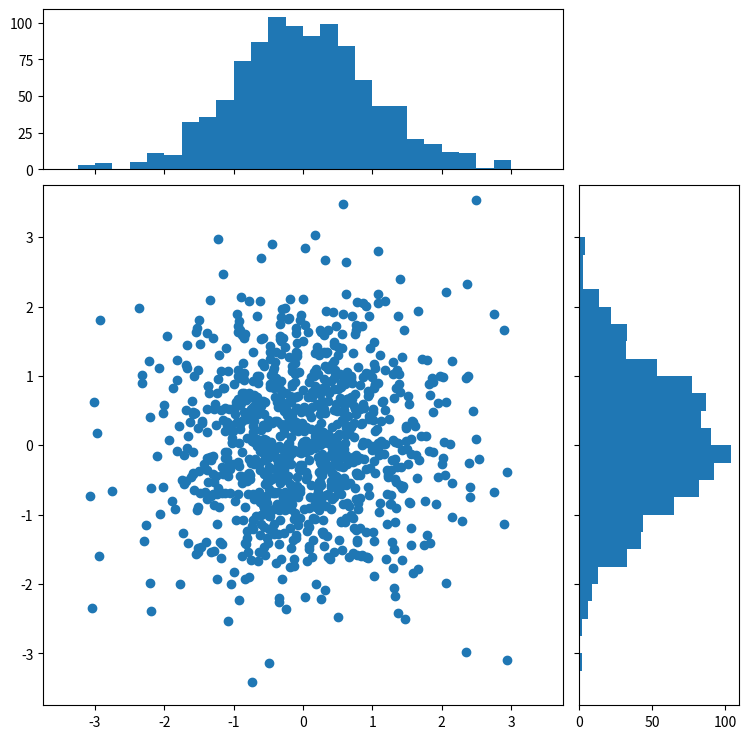

Here is the Python script that generated this plot:
import numpy as np
import matplotlib.pyplot as plt
from matplotlib.ticker import NullFormatter

# the random data
x = np.random.randn(1000)
y = np.random.randn(1000)

nullfmt = NullFormatter()         # no labels

# definitions for the axes
left, width = 0.1, 0.65
bottom, height = 0.1, 0.65
bottom_h = left_h = left + width + 0.02

rect_scatter = [left, bottom, width, height]
rect_histx = [left, bottom_h, width, 0.2]
rect_histy = [left_h, bottom, 0.2, height]

# start with a rectangular Figure
plt.figure(1, figsize=(8, 8))

axScatter = plt.axes(rect_scatter)
axHistx = plt.axes(rect_histx)
axHisty = plt.axes(rect_histy)

# no labels
axHistx.xaxis.set_major_formatter(nullfmt)
axHisty.yaxis.set_major_formatter(nullfmt)

# the scatter plot:
axScatter.scatter(x, y)

# now determine nice limits by hand:
binwidth = 0.25
xymax = np.max([np.max(np.fabs(x)), np.max(np.fabs(y))])
lim = (int(xymax/binwidth) + 1) * binwidth

axScatter.set_xlim((-lim, lim))
axScatter.set_ylim((-lim, lim))

bins = np.arange(-lim, lim + binwidth, binwidth)
axHistx.hist(x, bins=bins)
axHisty.hist(y, bins=bins, orientation='horizontal')

axHistx.set_xlim(axScatter.get_xlim())
axHisty.set_ylim(axScatter.get_ylim())

plt.show()